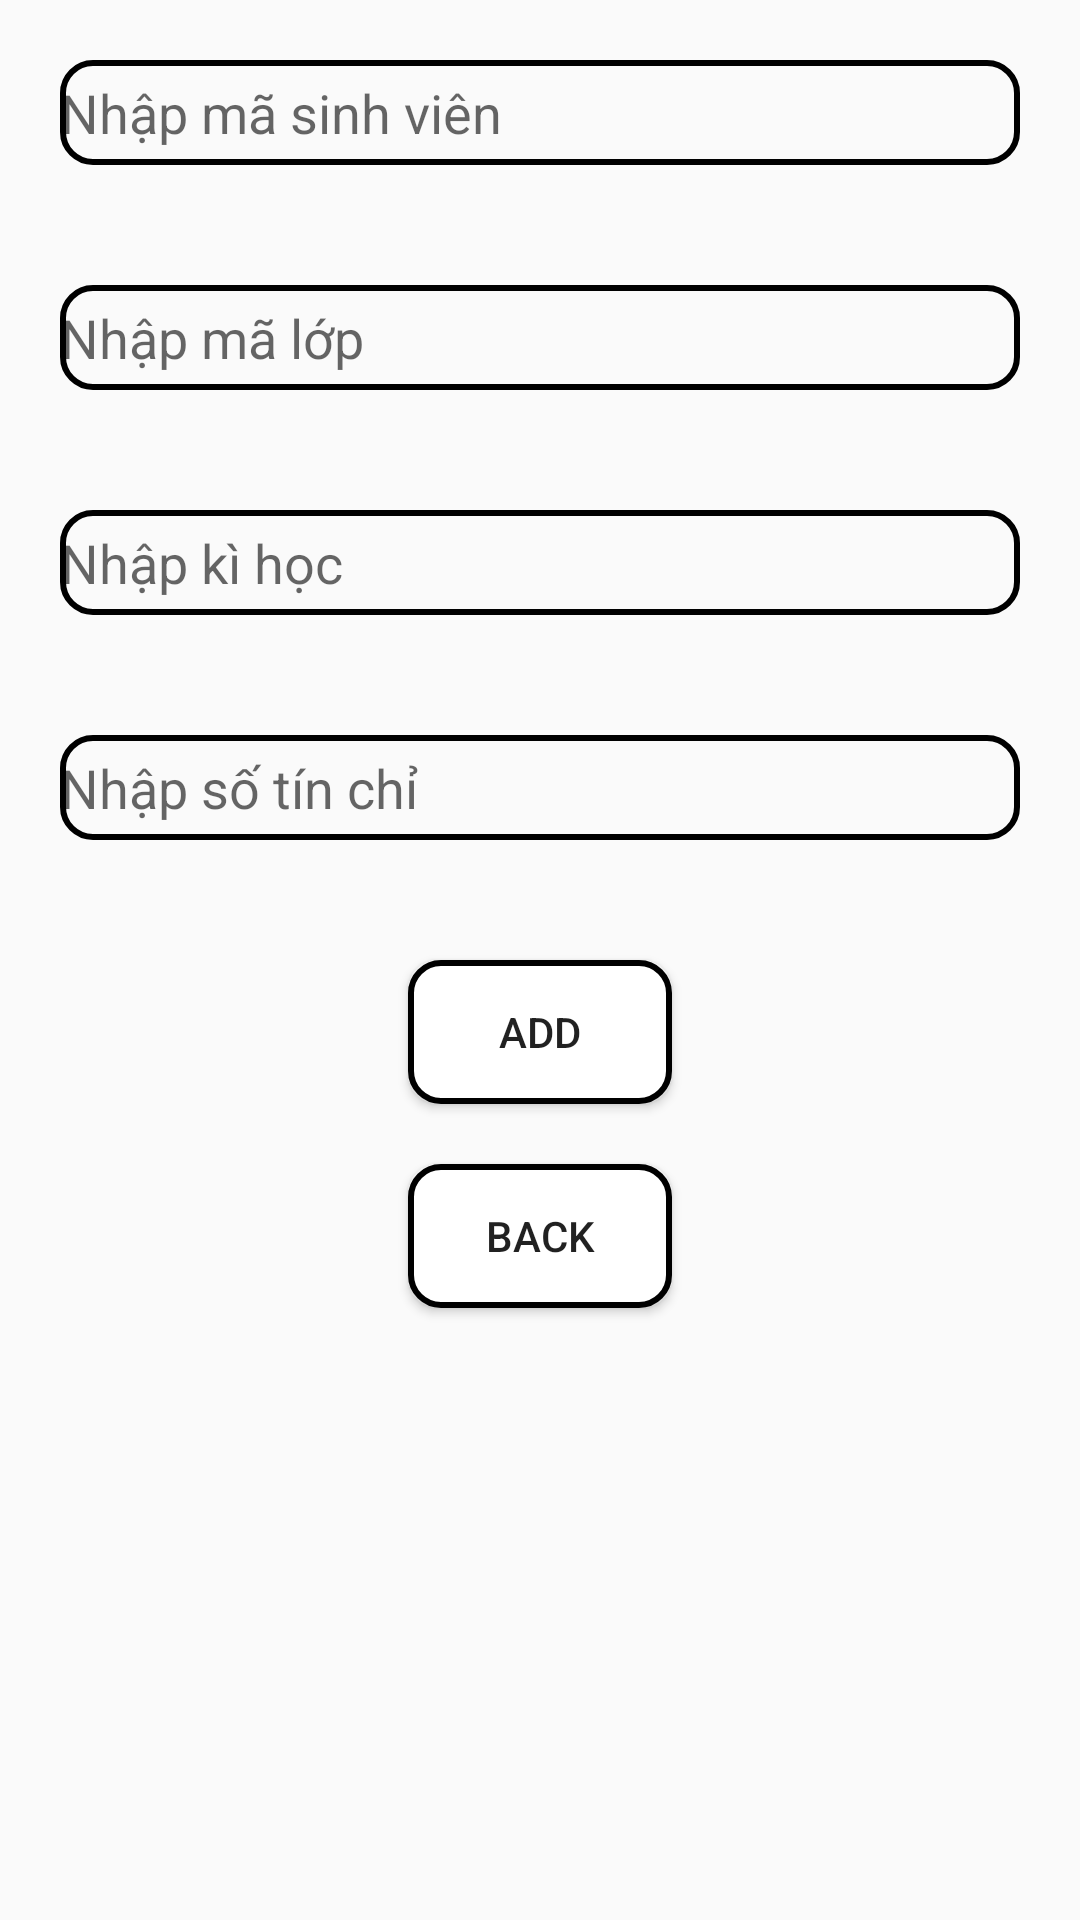

Write the Android layout XML for this screen, with the resource values it uses.
<!-- AndroidManifest.xml: application theme Theme.Mobile_cuoiki -->
<!-- res/layout/activity_register.xml -->
<?xml version="1.0" encoding="utf-8"?>
<LinearLayout xmlns:android="http://schemas.android.com/apk/res/android"
    xmlns:app="http://schemas.android.com/apk/res-auto"
    xmlns:tools="http://schemas.android.com/tools"
    android:layout_width="match_parent"
    android:layout_height="match_parent"
    tools:context=".activity.RegisterActivity"
    android:orientation="vertical">
    <EditText
        android:id="@+id/edtMasinhvien"
        android:layout_margin="20dp"
        android:layout_width="match_parent"
        android:layout_height="35dp"
        android:background="@drawable/custom_edit"
        android:hint="Nhập mã sinh viên"
        />
    <EditText
        android:id="@+id/edtMalop"
        android:layout_margin="20dp"
        android:layout_width="match_parent"
        android:layout_height="35dp"
        android:background="@drawable/custom_edit"
        android:hint="Nhập mã lớp"
        />
    <EditText
        android:id="@+id/edtKihoc"
        android:layout_margin="20dp"
        android:layout_width="match_parent"
        android:layout_height="35dp"
        android:background="@drawable/custom_edit"
        android:hint="Nhập kì học"
        />
    <EditText
        android:id="@+id/edtSotinchi"
        android:layout_margin="20dp"
        android:layout_width="match_parent"
        android:layout_height="35dp"
        android:background="@drawable/custom_edit"
        android:hint="Nhập số tín chỉ"
        />
    <Button
        android:id="@+id/btnAdd"
        android:layout_marginTop="20dp"
        android:layout_width="wrap_content"
        android:layout_height="wrap_content"
        android:text="ADD"
        android:layout_gravity="center"
        android:background="@drawable/custom_button"/>
    <Button
        android:background="@drawable/custom_button"
        android:id="@+id/btnBack"
        android:layout_marginTop="20dp"
        android:layout_width="wrap_content"
        android:layout_height="wrap_content"
        android:text="BACK"
        android:layout_gravity="center"/>


</LinearLayout>
<!-- resources referenced by this layout -->
<resources>
  <!-- drawable custom_button (drawable) -->
  <?xml version="1.0" encoding="utf-8"?>
  <shape xmlns:android="http://schemas.android.com/apk/res/android">
      <solid
      android:color="@color/white"
      />
      <corners
          android:radius="10dp"
          />
      <stroke android:color="@color/black"
          android:width="2dp"/>
  </shape>
  <!-- drawable custom_edit (drawable) -->
  <?xml version="1.0" encoding="utf-8"?>
  <shape xmlns:android="http://schemas.android.com/apk/res/android">
      <stroke
          android:width="2dp"
          android:color="@color/black"
          />
      <corners
          android:radius="10dp"
          />
  
  </shape>
  <style name="Theme.Mobile_cuoiki" parent="Theme.AppCompat.DayNight.DarkActionBar">
          
          <item name="colorPrimary">@color/purple_500</item>
          <item name="colorPrimaryVariant">@color/purple_700</item>
          <item name="colorOnPrimary">@color/white</item>
          
          <item name="colorSecondary">@color/teal_200</item>
          <item name="colorSecondaryVariant">@color/teal_700</item>
          <item name="colorOnSecondary">@color/black</item>
          
          <item name="android:statusBarColor" tools:targetApi="l">?attr/colorPrimaryVariant</item>
          
      </style>
  <!-- not gathered from this repository: default colours our renderer supplied (Android Studio template values) -->
  <color name="purple_500">#FF6200EE</color>
  <color name="purple_700">#FF3700B3</color>
  <color name="teal_200">#FF03DAC5</color>
  <color name="teal_700">#FF018786</color>
  <color name="black">#FF000000</color>
  <color name="white">#FFFFFFFF</color>
</resources>
